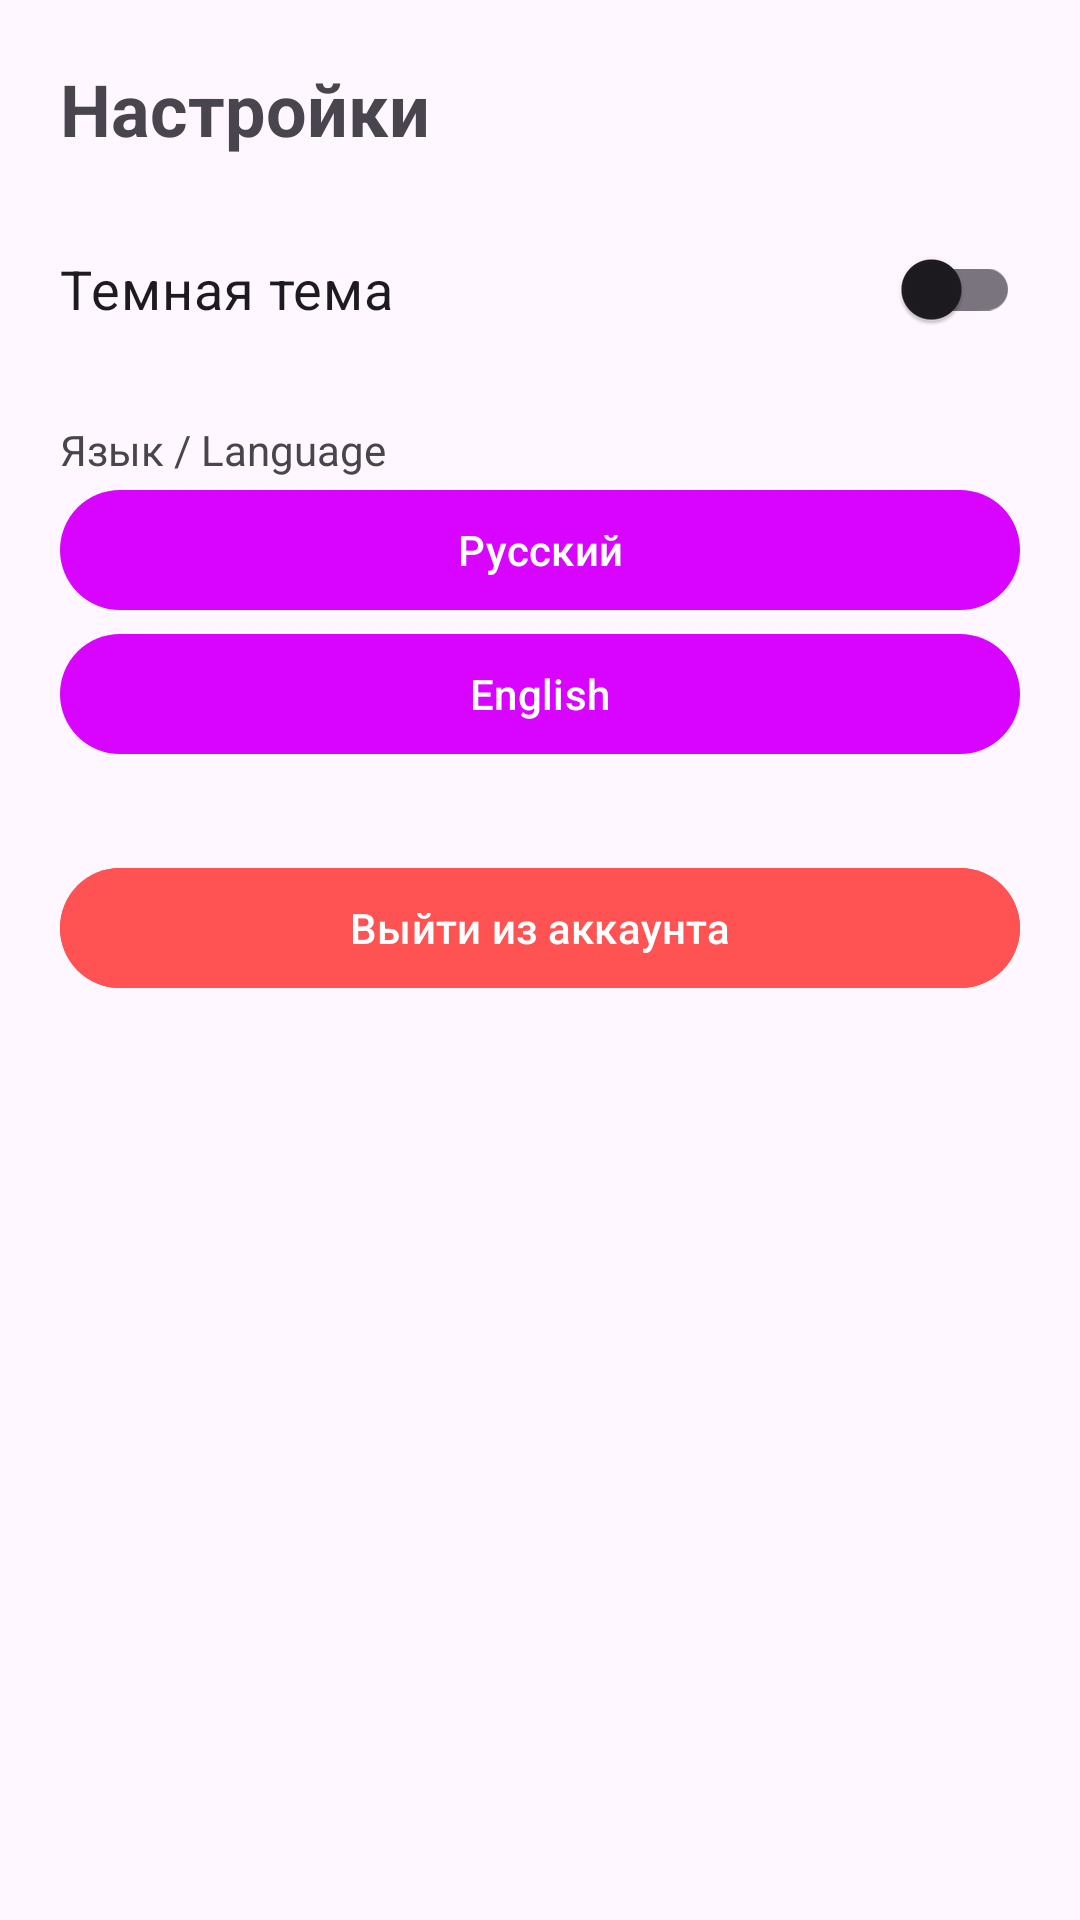

Reconstruct the res/layout file that produces this screen, plus the resources it refers to.
<!-- AndroidManifest.xml: application theme Theme.TransportGuide -->
<!-- res/layout/fragment_settings.xml -->
<?xml version="1.0" encoding="utf-8"?>
<LinearLayout xmlns:android="http://schemas.android.com/apk/res/android"
    android:layout_width="match_parent"
    android:layout_height="match_parent"
    android:orientation="vertical"
    android:padding="20dp">

    <TextView
        android:layout_width="wrap_content"
        android:layout_height="wrap_content"
        android:text="@string/settings"
        android:textSize="24sp"
        android:textStyle="bold" />

    <androidx.appcompat.widget.SwitchCompat
        android:id="@+id/themeSwitch"
        android:layout_width="match_parent"
        android:layout_height="wrap_content"
        android:layout_marginTop="20dp"
        android:text="@string/dark_mode"
        android:textSize="18sp" />

    
    <TextView
        android:layout_width="wrap_content"
        android:layout_height="wrap_content"
        android:text="Язык / Language"
        android:layout_marginTop="20dp"/>

    <Button
        android:id="@+id/btnLangRu"
        android:layout_width="match_parent"
        android:layout_height="wrap_content"
        android:text="Русский"/>

    <Button
        android:id="@+id/btnLangEn"
        android:layout_width="match_parent"
        android:layout_height="wrap_content"
        android:text="English"/>

    <Button
        android:id="@+id/btnLogout"
        android:layout_width="match_parent"
        android:layout_height="wrap_content"
        android:layout_marginTop="30dp"
        android:backgroundTint="#FF5252"
        android:text="Выйти из аккаунта"
        android:textColor="#FFFFFF" />

</LinearLayout>
<!-- resources referenced by this layout -->
<resources>
  <string name="dark_mode">Темная тема</string>
  <string name="settings">Настройки</string>
  <style name="Theme.TransportGuide" parent="Theme.Material3.DayNight.NoActionBar">
          
          <item name="colorPrimary">@color/purple_500</item>
      </style>
  <color name="purple_500">#D804FF</color>
</resources>
